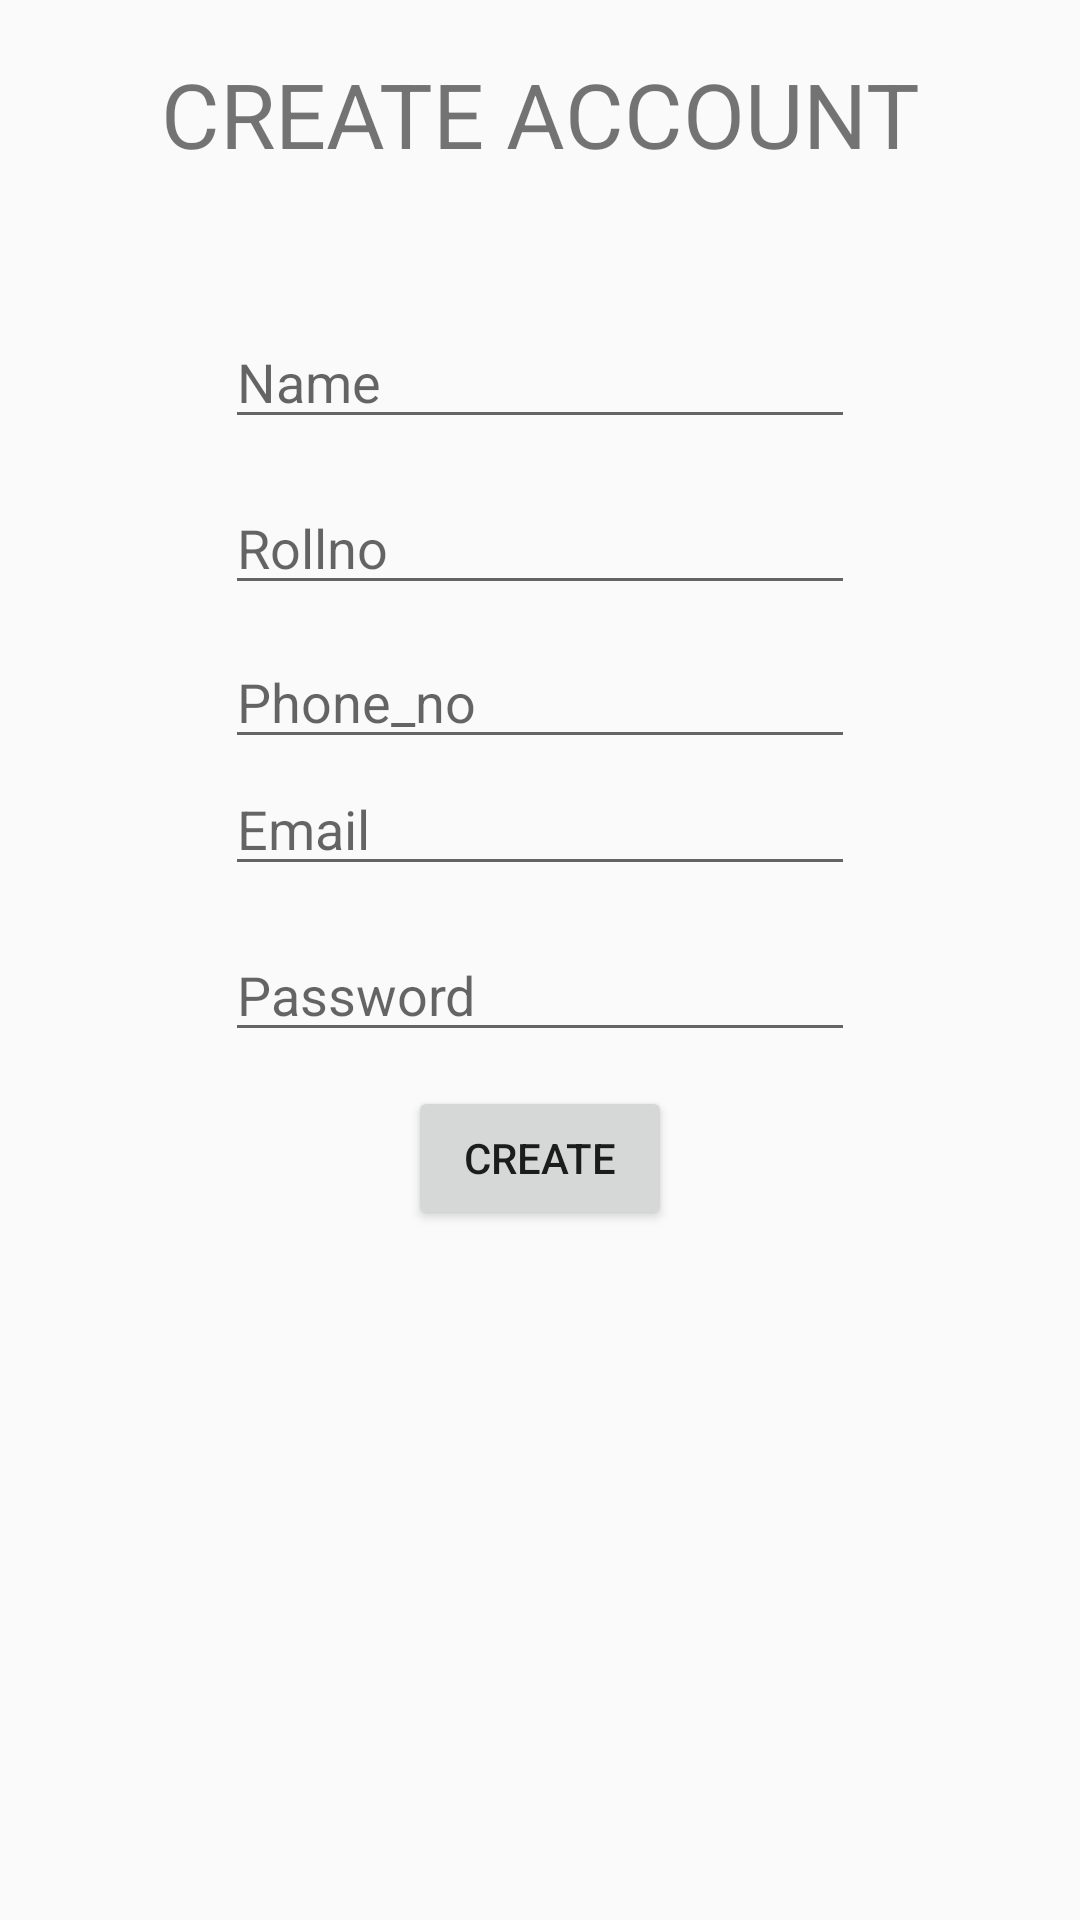

Layout XML and referenced resources for this Android screen:
<!-- AndroidManifest.xml: application theme Theme.Strix -->
<!-- res/layout/activity_third.xml -->
<?xml version="1.0" encoding="utf-8"?>
<android.support.constraint.ConstraintLayout xmlns:android="http://schemas.android.com/apk/res/android"
    xmlns:app="http://schemas.android.com/apk/res-auto"
    xmlns:tools="http://schemas.android.com/tools"
    android:layout_width="match_parent"
    android:layout_height="match_parent"
    tools:context=".ThirdActivity">
    <ImageView
        android:id="@+id/imageView3"
        android:layout_width="690dp"
        android:layout_height="760dp"
        app:layout_constraintBottom_toBottomOf="parent"
        app:layout_constraintEnd_toEndOf="parent"
        app:layout_constraintStart_toStartOf="parent"
        app:layout_constraintTop_toTopOf="parent"
        app:srcCompat="@drawable/bg" />

    <EditText
        android:id="@+id/editTextTextPersonName3"
        android:layout_width="wrap_content"
        android:layout_height="wrap_content"
        android:layout_marginStart="100dp"
        android:layout_marginTop="16dp"
        android:layout_marginEnd="100dp"
        android:layout_marginBottom="7dp"
        android:ems="10"
        android:hint="Name"
        android:inputType="textPersonName"
        app:layout_constraintBottom_toTopOf="@+id/editTextTextPersonName4"
        app:layout_constraintEnd_toEndOf="parent"
        app:layout_constraintStart_toStartOf="parent"
        app:layout_constraintTop_toBottomOf="@+id/textView" />

    <EditText
        android:id="@+id/editTextTextPersonName4"
        android:layout_width="wrap_content"
        android:layout_height="wrap_content"
        android:layout_marginStart="100dp"
        android:layout_marginTop="7dp"
        android:layout_marginEnd="100dp"
        android:layout_marginBottom="7dp"
        android:ems="10"
        android:hint="Rollno"
        android:inputType="textPersonName"
        app:layout_constraintBottom_toTopOf="@+id/editTextTextPersonName5"
        app:layout_constraintEnd_toEndOf="parent"
        app:layout_constraintStart_toStartOf="parent"
        app:layout_constraintTop_toBottomOf="@+id/editTextTextPersonName3" />

    <EditText
        android:id="@+id/editTextTextPersonName5"
        android:layout_width="wrap_content"
        android:layout_height="wrap_content"
        android:layout_marginStart="100dp"
        android:layout_marginTop="3dp"
        android:layout_marginEnd="100dp"
        android:layout_marginBottom="1dp"
        android:ems="10"
        android:hint="Phone_no"
        android:inputType="textPersonName"
        app:layout_constraintBottom_toTopOf="@+id/editTextTextEmailAddress"
        app:layout_constraintEnd_toEndOf="parent"
        app:layout_constraintStart_toStartOf="parent"
        app:layout_constraintTop_toBottomOf="@+id/editTextTextPersonName4" />

    <EditText
        android:id="@+id/editTextTextPassword2"
        android:layout_width="wrap_content"
        android:layout_height="wrap_content"
        android:layout_marginStart="100dp"
        android:layout_marginTop="7dp"
        android:layout_marginEnd="100dp"
        android:layout_marginBottom="23dp"
        android:ems="10"
        android:hint="Password"
        android:inputType="textPassword"
        app:layout_constraintBottom_toTopOf="@+id/button5"
        app:layout_constraintEnd_toEndOf="parent"
        app:layout_constraintStart_toStartOf="parent"
        app:layout_constraintTop_toBottomOf="@+id/editTextTextEmailAddress" />

    <Button
        android:id="@+id/button5"
        android:layout_width="wrap_content"
        android:layout_height="wrap_content"
        android:layout_marginBottom="230dp"
        android:text="Create"
        app:layout_constraintBottom_toBottomOf="parent"
        app:layout_constraintEnd_toEndOf="parent"
        app:layout_constraintStart_toStartOf="parent" />

    <EditText
        android:id="@+id/editTextTextEmailAddress"
        android:layout_width="wrap_content"
        android:layout_height="wrap_content"
        android:layout_marginStart="100dp"
        android:layout_marginEnd="100dp"
        android:layout_marginBottom="7dp"
        android:ems="10"
        android:hint="Email"
        android:inputType="textEmailAddress"
        app:layout_constraintBottom_toTopOf="@+id/editTextTextPassword2"
        app:layout_constraintEnd_toEndOf="parent"
        app:layout_constraintStart_toStartOf="parent"
        app:layout_constraintTop_toBottomOf="@+id/editTextTextPersonName5" />

    <TextView
        android:id="@+id/textView"
        android:layout_width="wrap_content"
        android:layout_height="wrap_content"
        android:layout_marginTop="29dp"
        android:layout_marginBottom="31dp"
        android:text="CREATE ACCOUNT"
        android:textSize="30sp"
        app:layout_constraintBottom_toTopOf="@+id/editTextTextPersonName3"
        app:layout_constraintEnd_toEndOf="parent"
        app:layout_constraintStart_toStartOf="parent"
        app:layout_constraintTop_toTopOf="parent" />
</android.support.constraint.ConstraintLayout>
<!-- resources referenced by this layout -->
<resources>
  <style name="Theme.Strix" parent="Theme.AppCompat.Light.DarkActionBar">
          
          <item name="colorPrimary">@color/purple_500</item>
          <item name="colorPrimaryDark">@color/purple_700</item>
          <item name="colorAccent">@color/teal_200</item>
          
      </style>
  <color name="purple_500">#FF6200EE</color>
  <color name="purple_700">#FF3700B3</color>
  <color name="teal_200">#FF03DAC5</color>
</resources>
